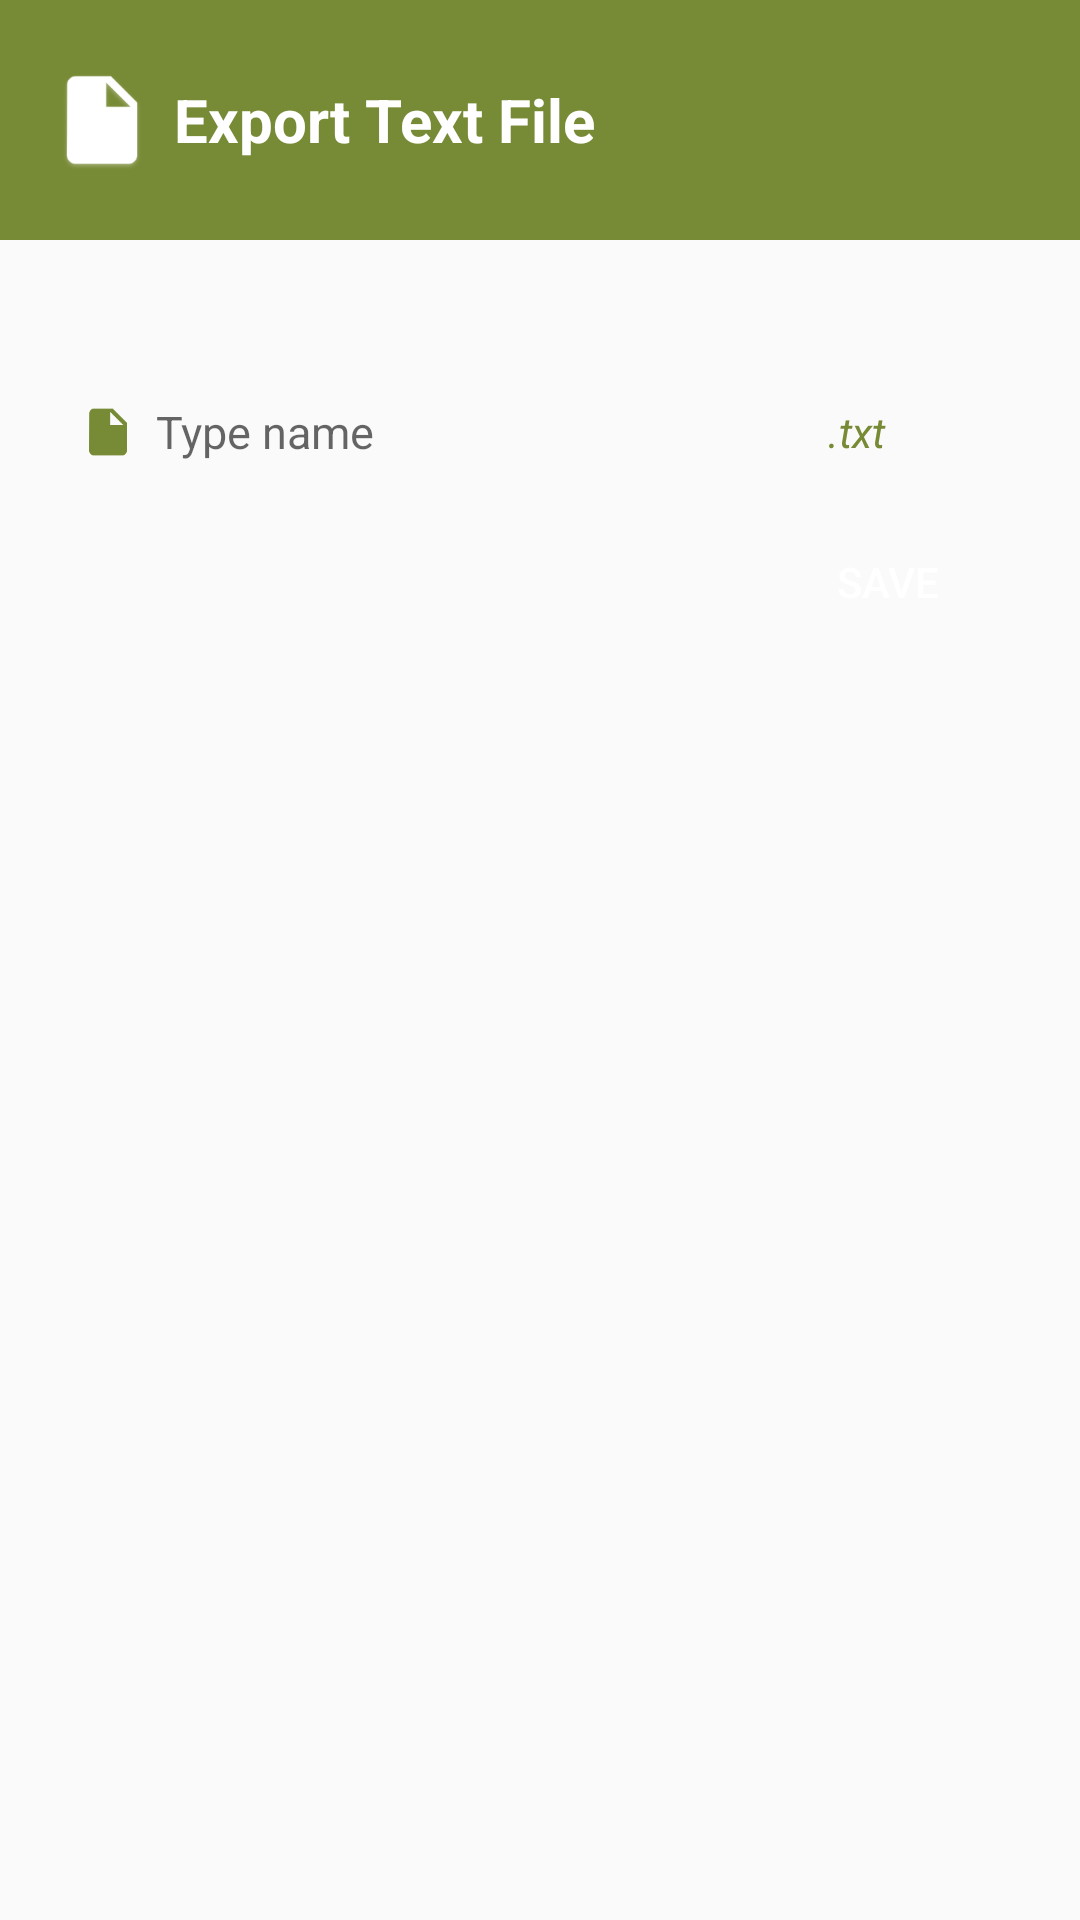

The Android layout XML behind this screen, and the referenced resources:
<!-- AndroidManifest.xml: application theme AppTheme -->
<!-- res/layout/txt_exporter.xml -->
<?xml version="1.0" encoding="utf-8"?>
<LinearLayout xmlns:android="http://schemas.android.com/apk/res/android"
    android:layout_width="match_parent"
    android:layout_height="250dp"
    android:orientation="vertical">

    <LinearLayout
        android:padding="10dp"
        android:layout_width="match_parent"
        android:layout_height="wrap_content"
        android:background="@color/colorPrimary"
        android:gravity="center"
        android:orientation="horizontal">

        <ImageView
            android:layout_width="60dp"
            android:layout_height="60dp"
            android:layout_weight="1"
            android:src="@mipmap/ic_text_file"
            android:tint="@color/white"></ImageView>

        <TextView
            android:layout_width="match_parent"
            android:layout_height="50dp"
            android:layout_weight="4"
            android:drawableTint="@color/white"
            android:gravity="center_vertical"
            android:text="Export Text File"
            android:textColor="@color/white"
            android:textSize="20dp"
            android:textStyle="bold"></TextView>


    </LinearLayout>

    <LinearLayout xmlns:android="http://schemas.android.com/apk/res/android"
        android:layout_width="match_parent"
        android:layout_height="wrap_content"
        android:layout_margin="20dp"
        android:orientation="vertical">

        <TextView
            android:id="@+id/location"
            android:layout_width="match_parent"
            android:layout_height="wrap_content"
            android:layout_weight="4"
            android:drawableTint="@color/white"
            android:gravity="center_vertical"
            android:textColor="@color/colorPrimary"
            android:textSize="14dp"
            android:textStyle="italic"></TextView>

        <LinearLayout
            android:layout_width="match_parent"
            android:layout_height="wrap_content"
            android:background="@drawable/bottom"
            android:orientation="horizontal"
            android:weightSum="5">

            <EditText
                android:id="@+id/pdf_name"
                android:layout_width="match_parent"
                android:layout_height="50dp"
                android:layout_gravity="center_horizontal"
                android:layout_weight="1"
                android:background="@null"
                android:drawableLeft="@drawable/ic_file"
                android:drawableTint="@color/colorPrimary"
                android:hint="Type name"
                android:inputType="textEmailAddress"
                android:maxLines="1"
                android:singleLine="true"
                android:textColor="#575656"
                android:textCursorDrawable="@null"
                android:textSize="15dp" />

            <TextView
                android:layout_width="match_parent"
                android:layout_height="50dp"
                android:layout_weight="1"
                android:drawableTint="@color/white"
                android:gravity="center_vertical"
                android:text=".txt"
                android:textColor="@color/colorPrimary"
                android:textSize="14dp"
                android:textStyle="italic"></TextView>
        </LinearLayout>

        <Button
            android:id="@+id/pdf_name_btn"
            android:layout_width="wrap_content"
            android:layout_height="30dp"
            android:layout_gravity="right"
            android:layout_marginTop="@dimen/unit_10"
            android:background="@drawable/bg_changes"
            android:text="Save"
            android:textColor="@color/white"></Button>
    </LinearLayout>
</LinearLayout>
<!-- resources referenced by this layout -->
<resources>
  <color name="colorPrimary">#778A35</color>
  <color name="white">#FFFFFF</color>
  <dimen name="unit_10">10dp</dimen>
  <!-- drawable bg_changes (drawable-night) -->
  <?xml version="1.0" encoding="utf-8"?>
  <selector xmlns:android="http://schemas.android.com/apk/res/android">
      <item android:state_pressed="true"
          android:drawable="@drawable/click_dashed_border" /> 
      <item android:state_focused="true"
          android:drawable="@color/white" /> 
      <item android:drawable="@drawable/dashed_border" /> 
  </selector>
  <!-- drawable bottom (drawable-night) -->
  <?xml version="1.0" encoding="utf-8"?>
  <layer-list xmlns:android="http://schemas.android.com/apk/res/android">
      <item>
          <shape android:shape="rectangle">
              
              <stroke
                  android:width="0.01sp"
                  android:color="@color/colorPrimary" />
  
          </shape>
      </item>
  
      
      <item android:bottom="4dp">
          <shape android:shape="rectangle">
              <padding
                  android:left="10dp"
                  android:right="10dp"></padding>
              <solid android:color="@color/white" />
          </shape>
      </item>
  
  </layer-list>
  <!-- drawable ic_file: png bitmap (drawable-hdpi, 676 bytes) -->
  <!-- mipmap ic_text_file: png bitmap (mipmap-hdpi, 2257 bytes) -->
  <style name="AppTheme" parent="Theme.AppCompat.Light.NoActionBar">
          
  
          <item name="colorPrimary">@color/colorPrimary</item>
          <item name="colorPrimaryDark">@color/colorPrimaryDark</item>
          <item name="colorAccent">@color/colorAccent</item>
  
          
  
      </style>
  <!-- drawable click_dashed_border (drawable-night) -->
  <?xml version="1.0" encoding="utf-8"?>
  <layer-list xmlns:android="http://schemas.android.com/apk/res/android" >
      <item>
          <shape>
              <solid android:color="@color/colorAccentLight" />
              <stroke
                  android:dashGap="5dp"
                  android:dashWidth="5dp"
                  android:width="1dp"
                  android:color="@color/white" />
              <padding
                  android:bottom="5dp"
                  android:left="5dp"
                  android:right="5dp"
                  android:top="5dp" />
              <corners android:radius="50dp"></corners>
          </shape>
      </item>
  </layer-list>
  <!-- drawable dashed_border (drawable-night) -->
  <?xml version="1.0" encoding="utf-8"?>
  <shape xmlns:android="http://schemas.android.com/apk/res/android"
      android:shape="rectangle">
      <solid android:color="@color/colorPrimaryDark" />
      <corners android:radius="50dp" />
  
  </shape>
  <color name="colorPrimaryDark">#31352E</color>
  <color name="colorAccent">#D1E2C4</color>
  <color name="colorAccentLight">#FF9800</color>
</resources>
